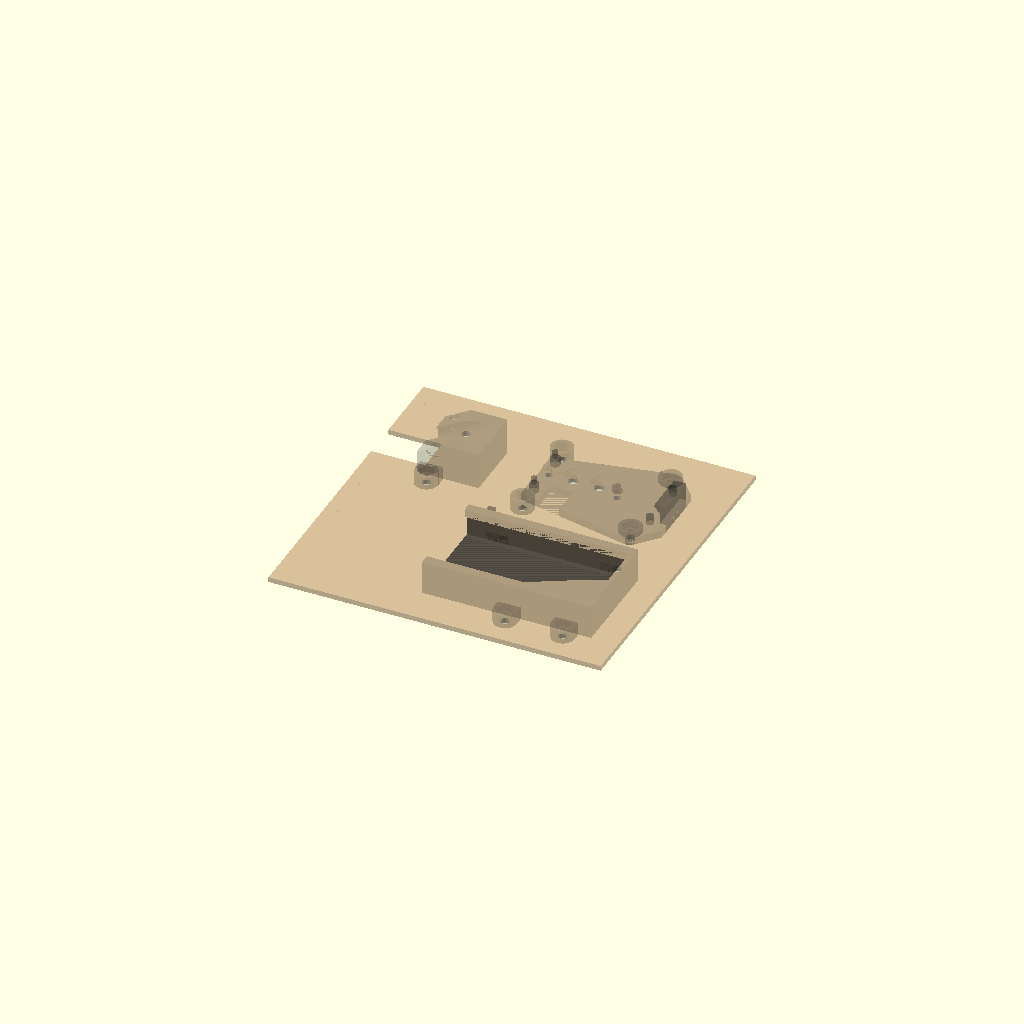
Cell 1: the model at its default parameters.
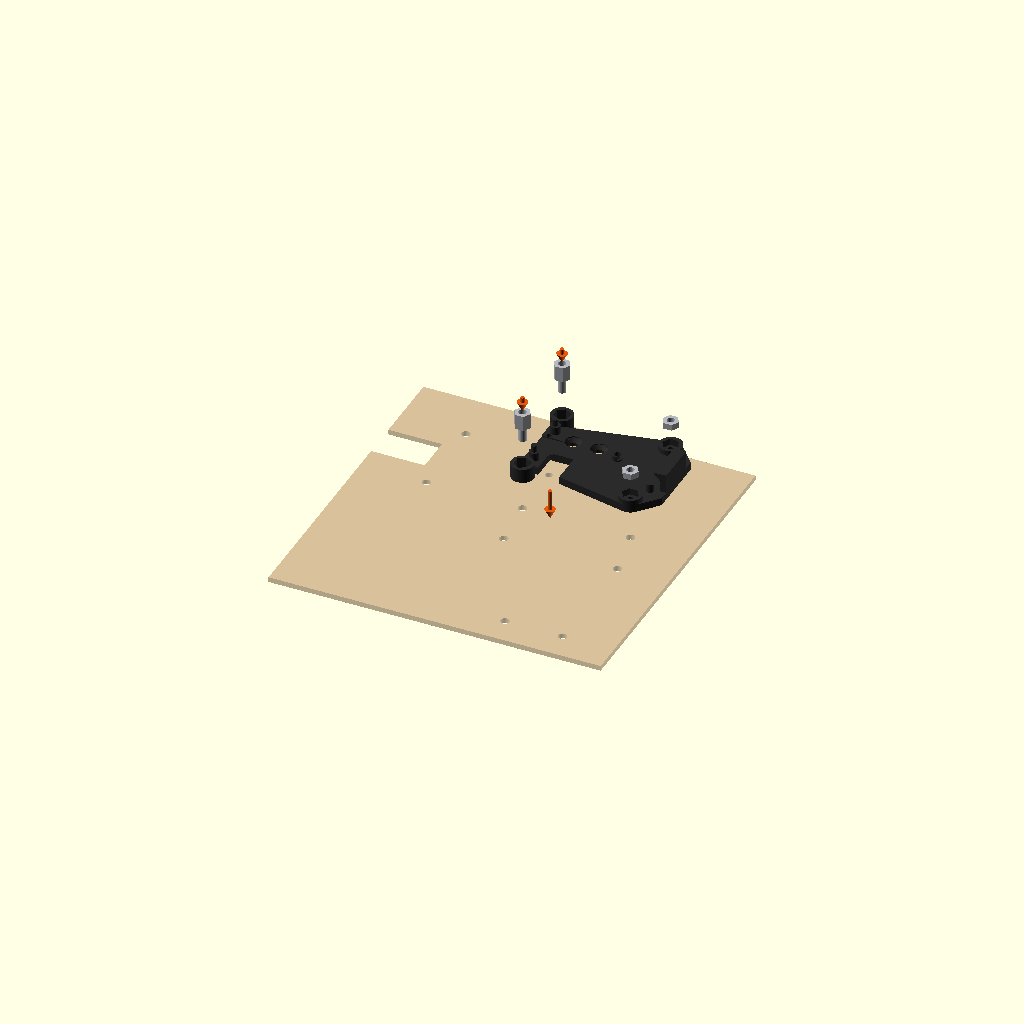
Cell 2 — step set to 2, the other parameters unchanged.
One fixed orthographic camera (rotation 55°, 0°, 25°; colour scheme Cornfield) for every cell.
OpenSCAD source file hardware/guide.scad:
// inkedframe: pictures for the assembly guide (ASSEMBLY.md). Nothing here is printed.
// openscad -o step3.png -D step=3 guide.scad
include <mount.scad>
include <faceplate.scad>
part = "none";
step = 1;
$fn = 40;

ARROW = "#e8590c";
module arrow(from, to, d = 1.6) {   // straight arrow, head at `to`
  v = to - from; l = norm(v); b = acos(v[2] / l); c = atan2(v[1], v[0]);
  color(ARROW) translate(from) rotate([0, b, c]) {
    cylinder(d = d, h = l - 4);
    translate([0, 0, l - 4]) cylinder(d1 = d * 2.6, d2 = 0, h = 4);
  }
}
module ghost() color("#2b2b2b", 0.25) children();

module board() backboard();
module plate_done() {
  color(INK) feather_plate();
  for (y = post_y) translate([post_x, y, so_floor]) standoff();
  for (b = fboss) translate([b[0], b[1], boss_h - 2.4]) nut();
  for (y = post_y) translate([post_x, y, -board_t - 2.4]) nut();
}
module plungers_done() {
  translate([reset[0], reset[1], 0]) color("#3d7be0") plunger(poke_reset);
  translate([boot[0], boot[1], 0]) color("#e0603d") plunger(poke_boot);
}
module clamp_done() { color(INK) clamp(); for (y = post_y) translate([post_x, y, pcb_z1 + clamp_t]) rotate([180,0,0]) bolt(6); }
module tray_done(bat_at = 0) translate(tray_at) rotate([0,0,180]) {
  color(INK) tray(); battery(bat_at);
  for (b = tboss) translate([b[0], b[1], boss_h - 2.4]) nut();
}
module usb_done() translate(usb_at) rotate([0,0,usb_rot]) usb_parts(0);

if (step == 1) {          // drill, using the parts as templates
  board();
  ghost() feather_plate();
  ghost() translate(tray_at) rotate([0,0,180]) tray();
  ghost() translate(usb_at) rotate([0,0,usb_rot]) usb_cradle();
}
else if (step == 2) {     // feather plate, standoffs, bolts
  board();
  translate([0, 0, 14]) color(INK) feather_plate();
  for (y = post_y) { translate([post_x, y, so_floor + 34]) standoff(); arrow([post_x, y, 48], [post_x, y, 42]); }
  for (y = post_y) translate([post_x, y, -board_t - 2.4 - 14]) nut();
  for (b = fboss) { translate([b[0], b[1], -board_t - 16]) bolt(8); translate([b[0], b[1], boss_h + 22]) nut(); }
  arrow([24, -30, 30], [24, -30, 18]);
}
else if (step == 3) {     // plungers
  board(); plate_done();
  translate([reset[0], reset[1], 16]) color("#3d7be0") plunger(poke_reset);
  translate([boot[0], boot[1], 16]) color("#e0603d") plunger(poke_boot);
  for (b = [reset, boot]) arrow([b[0], b[1], 32], [b[0], b[1], 23]);
}
else if (step == 4) {     // feather: far end under the lip, then lower the USB end
  board(); plate_done(); plungers_done();
  translate([pcb_l, 0, pcb_z1]) rotate([0, 12, 0]) translate([-pcb_l, 0, -pcb_z1]) feather();
  arrow([-6, pcb_w / 2, 24], [-6, pcb_w / 2, 13]);
  arrow([pcb_l - 14, pcb_w + 8, 16], [pcb_l - 2, pcb_w + 8, 12]);
}
else if (step == 5) {     // clamp
  board(); plate_done(); plungers_done(); feather();
  translate([0, 0, 14]) color(INK) clamp();
  for (y = post_y) { translate([post_x, y, pcb_z1 + clamp_t + 30]) rotate([180,0,0]) bolt(6); arrow([post_x + 9, y, 30], [post_x + 9, y, 22]); }
}
else if (step == 6) {     // battery tray, battery clicks in
  board(); plate_done(); plungers_done(); feather(); clamp_done();
  tray_done(45);
  translate(tray_at) rotate([0,0,180]) arrow([118, 18, 14], [98, 18, 14], 2);
}
else if (step == 7) {     // USB-C extension
  board(); plate_done(); plungers_done(); feather(); clamp_done(); tray_done();
  translate(usb_at) rotate([0,0,usb_rot]) {
    color(INK) usb_cradle();
    color("#d8d8dc") female_end();
    translate([0, 0, 18]) color(INK) usb_strap();
    for (s = [-1, 1]) translate([u_screw_x, s * (uW/2 + cheek/2), strap_cb() + 34]) rotate([180,0,0]) bolt(10);
    arrow([u_screw_x, 0, 46], [u_screw_x, 0, 38]);
  }
}
else if (step == 8) {     // inside, done
  board(); plate_done(); plungers_done(); feather(); clamp_done(); tray_done(); usb_done();
}
else if (step == 9) {     // panel into the mat's pocket, then the clips (mat face down)
  color("#f4f2ec") mat();
  translate([0, 0, 22]) panel_model();
  for (c = clips) translate([c[0], c[1], t_back + 36]) rotate([0, 0, c[2]]) color("#2b2b2b") panel_clip();
  arrow([mat[0] / 2, mat[1] / 2, 40], [mat[0] / 2, mat[1] / 2, 28], 3);
}
else if (step == 10) {    // name plate into the front recess (mat face up)
  rotate([0, 180, 0]) {
    color("#f4f2ec") mat(); panel_model();
    translate([name0[0], name0[1], -16]) {
      color("#f4f2ec") name_plate(false);
      translate([name[0]/2, name[1]/2, -0.02]) color("#1d1d1d") linear_extrude(0.4) mirror([1,0]) name_art(false);
    }
    arrow([name0[0] + name[0]/2, name0[1] + name[1]/2, -30], [name0[0] + name[0]/2, name0[1] + name[1]/2, -18], 2.5);
  }
}
else if (step == 11) rotate([0, 180, 0]) {   // into the frame, front up: acrylic, mat + panel, backboard
  color("#cfe8ff", 0.35) translate([0, 0, -2 - 45]) cube([180, 135, 2]);
  front_assembly(0);
  translate([100, 50, 30 + 45]) rotate([180, 0, 0]) {
    backboard(origin = [-100, 50 - 135], size = [180, 135]);
    electronics(0);
  }
}
Parameter table extracted from the source (name, type, default, range or options):
part: string, default "none"
step: number, default 1
ARROW: string, default "#e8590c"
